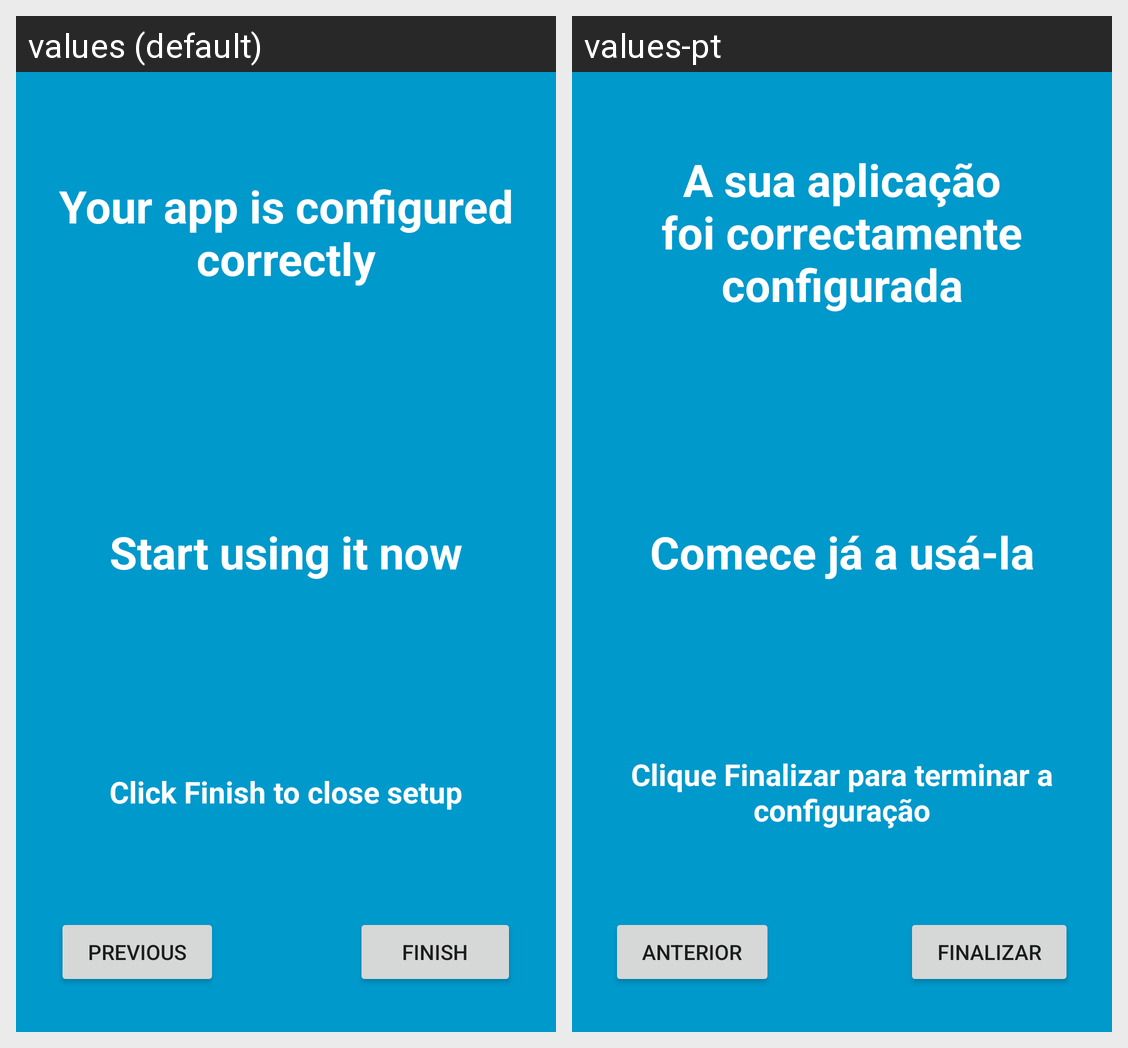

For this localized Android screen grid, give each drawn string resource with its value in every locale shown.
Android screen res/layout/activity_start_third.xml rendered under 2 locales, left to right: values (default), values-pt. Device: Nexus 5 (rendered at 1080×1920; each locale shown at half size, 540×960, under a caption strip naming it); theme AppTheme.
Strings drawn on this screen, with the default value and each locale's value (text and hints the layout hard-codes, and strings that could not be matched under every locale, appear in the picture but are not listed):

start_setup_completed
  values: Your app is configured correctly
  values-pt: A sua aplicação foi correctamente configurada

start_setup_completed2
  values: Start using it now
  values-pt: Comece já a usá-la

start_welcome_message3
  values: Click Finish to close setup
  values-pt: Clique Finalizar para terminar a configuração

button_prev
  values: Previous
  values-pt: Anterior

button_finish
  values: Finish
  values-pt: Finalizar
